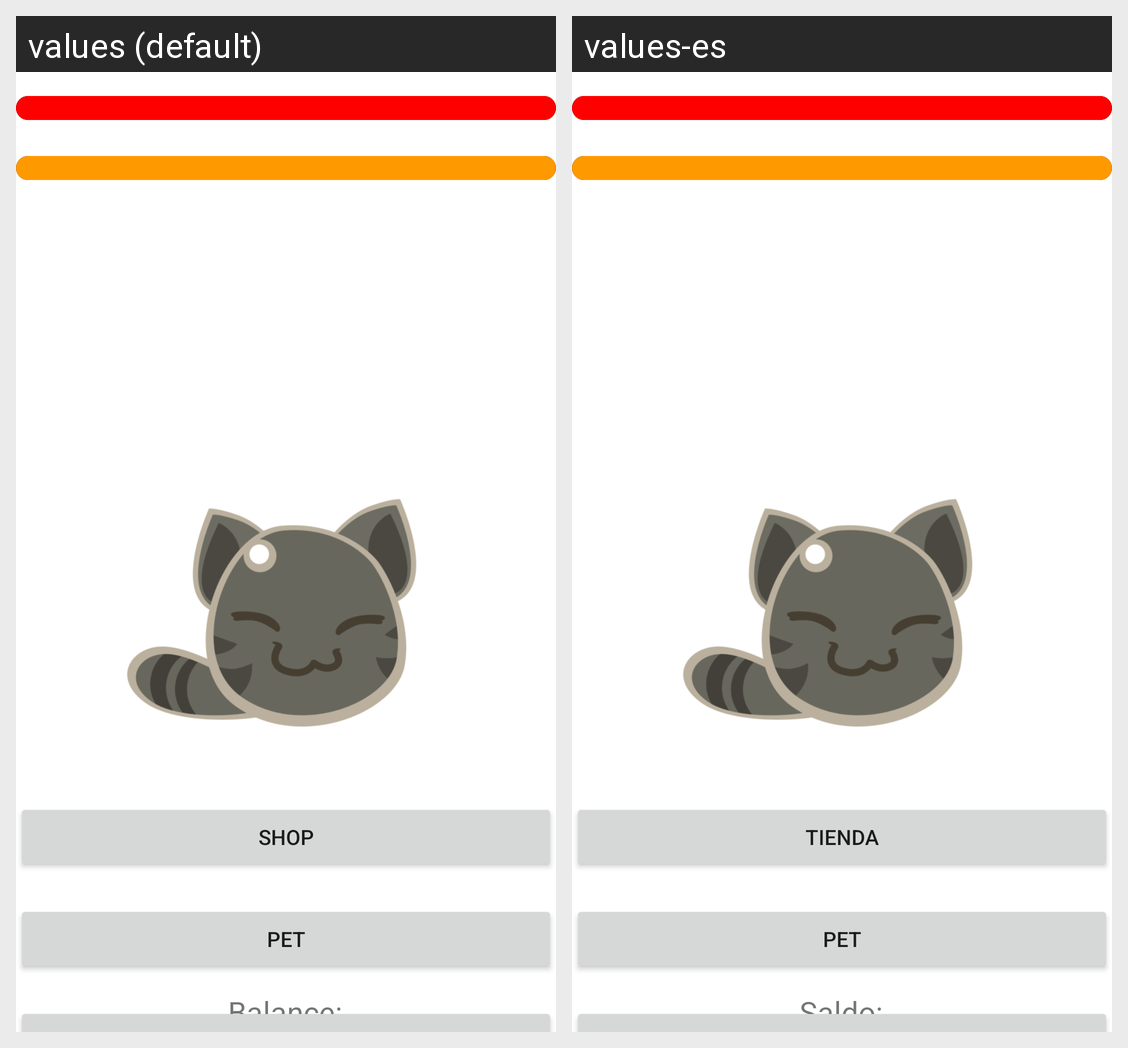

The Android screen above is rendered under two locales of the same app. Produce the string resources it draws, with the default and per-locale values.
Android screen res/layout/activity_menu.xml rendered under 2 locales, left to right: values (default), values-es. Device: Nexus 5 (rendered at 1080×1920; each locale shown at half size, 540×960, under a caption strip naming it); theme Theme.PixelPal.
Strings drawn on this screen, with the default value and each locale's value (text and hints the layout hard-codes, and strings that could not be matched under every locale, appear in the picture but are not listed):

btn_shop
  values: Shop
  values-es: Tienda

tv_balance
  values: Balance:
  values-es: Saldo:
